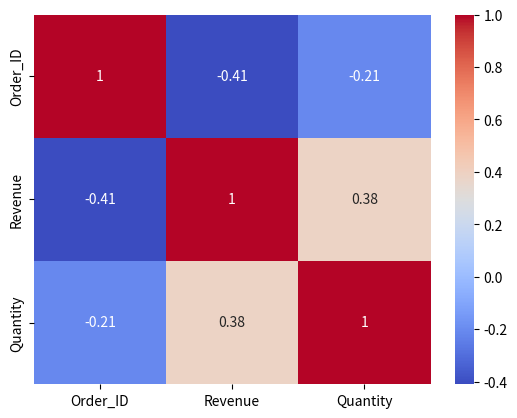

Write the Python code that produced this figure.
#!/usr/bin/env python
# coding: utf-8

# In[5]:


import pandas as pd
import numpy as np
import seaborn as sns
import matplotlib.pyplot as plt

data = {
    "Order_ID": [1001, 1002, 1003, 1004, 1005, 1006, 1007, 1008, 1009, 1010],
    "Product_Name": [" Laptop ", "Smartphone", "Headphones", " laptop", "Tablet ", "Smartphone", "Camera", " Headphones ", "Smartwatch", "Laptop"],
    "Category": ["Electronics", "Electronics", "Accessories", "Electronics", "Electronics", "Electronics", "Electronics", "Accessories", "Accessories", "Electronics"],
    "Revenue": [75000, 50000, np.nan, 75000, 30000, 50000, np.nan, 2000, 15000, 75000],
    "Quantity": [2, 1, 3, 2, 1, 1, 1, 2, 1, 2]
}

df = pd.DataFrame(data)

# Handle missing values (important before correlation)
df['Revenue'].fillna(df['Revenue'].mean(), inplace=True)

# Heatmap of correlation
sns.heatmap(df.corr(numeric_only=True), annot=True, cmap="coolwarm")

plt.show()


# In[ ]:
